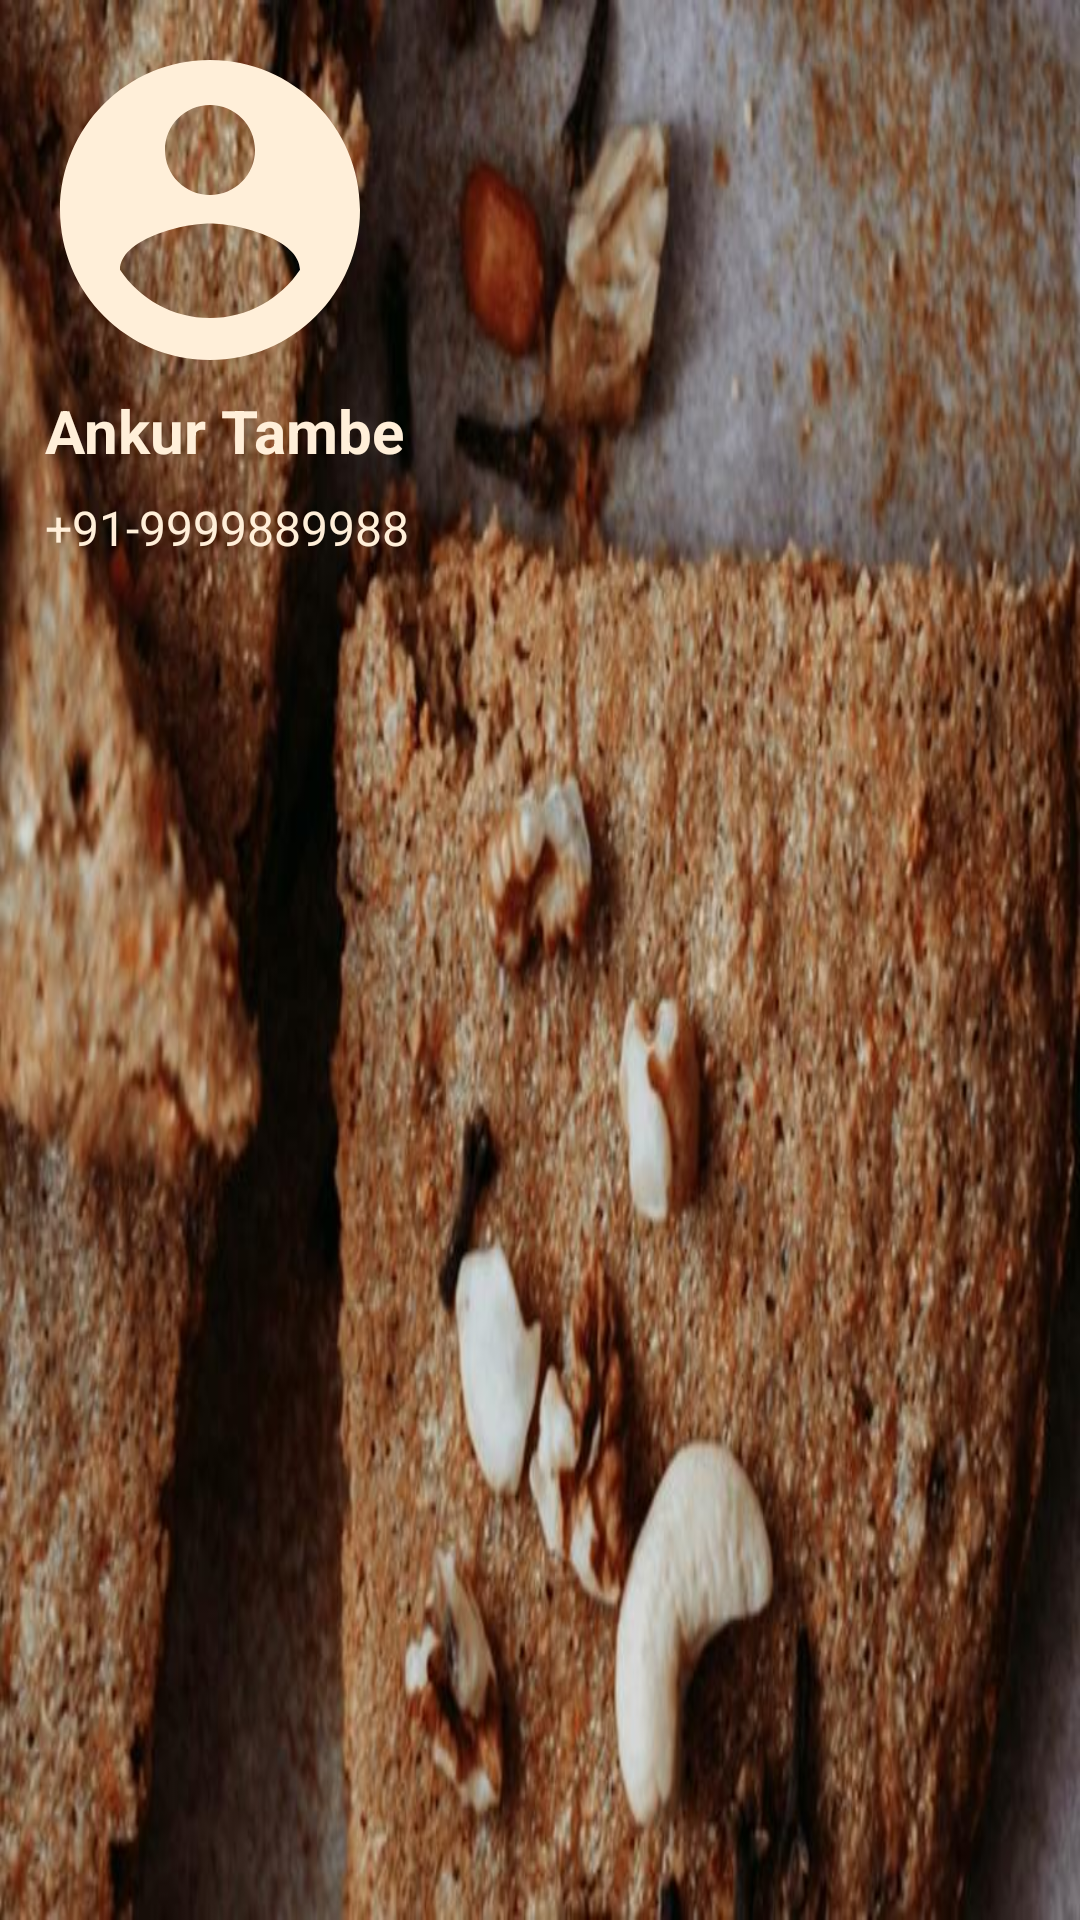

Reconstruct the res/layout file that produces this screen, plus the resources it refers to.
<!-- AndroidManifest.xml: application theme Theme.FoodFunkyApp -->
<!-- res/layout/drawer_header.xml -->
<?xml version="1.0" encoding="utf-8"?>
<RelativeLayout xmlns:android="http://schemas.android.com/apk/res/android"
    android:layout_width="match_parent"
    android:layout_height="200dp"
    android:background="@color/dark_brown"
    android:orientation="vertical">


    <ImageView
        android:layout_width="fill_parent"
        android:layout_height="match_parent"
        android:scaleType="center"
        android:adjustViewBounds="true"
        android:background="@drawable/bg1"/>


    <ImageView
        android:id="@+id/header_iv"
        android:layout_width="120dp"
        android:layout_height="120dp"
        android:layout_marginStart="10dp"
        android:layout_marginLeft="10dp"
        android:layout_marginTop="10dp"
        android:scaleType="centerCrop"
        android:src="@drawable/ic_name1">

    </ImageView>

    <TextView
        android:id="@+id/header_tv1"
        android:layout_width="wrap_content"
        android:layout_height="wrap_content"
        android:layout_below="@id/header_iv"
        android:layout_marginStart="15dp"
        android:layout_marginLeft="15dp"
        android:layout_marginBottom="8dp"
        android:text="@string/ankur_tambe"
        android:textColor="@color/creme"
        android:textSize="20sp"
        android:textStyle="bold">

    </TextView>

    <TextView
        android:id="@+id/header_tv2"
        android:layout_width="wrap_content"
        android:layout_height="wrap_content"
        android:layout_below="@id/header_tv1"
        android:layout_marginStart="15dp"
        android:layout_marginLeft="15dp"
        android:layout_marginBottom="15dp"
        android:text="+91-9999889988"
        android:textColor="@color/creme"
        android:textSize="16sp">

    </TextView>


</RelativeLayout>
<!-- resources referenced by this layout -->
<resources>
  <color name="creme">#FFEFD9</color>
  <color name="dark_brown">#503106</color>
  <!-- drawable bg1: jpg bitmap (drawable-hdpi, 26301 bytes) -->
  <!-- drawable ic_name1 (drawable) -->
  <vector xmlns:android="http://schemas.android.com/apk/res/android"
      android:width="24dp"
      android:height="24dp"
      android:viewportWidth="24"
      android:viewportHeight="24">
      <path
          android:fillColor="@color/creme"
          android:pathData="M12,2C6.48,2 2,6.48 2,12s4.48,10 10,10 10,-4.48 10,-10S17.52,2 12,2zM12,5c1.66,0 3,1.34 3,3s-1.34,3 -3,3 -3,-1.34 -3,-3 1.34,-3 3,-3zM12,19.2c-2.5,0 -4.71,-1.28 -6,-3.22 0.03,-1.99 4,-3.08 6,-3.08 1.99,0 5.97,1.09 6,3.08 -1.29,1.94 -3.5,3.22 -6,3.22z" />
  </vector>
  <string name="ankur_tambe">Ankur Tambe</string>
  <style name="Theme.FoodFunkyApp" parent="Theme.MaterialComponents.Light.NoActionBar">
          
          <item name="colorPrimary">@color/light_brown</item>
          <item name="colorPrimaryVariant">@color/dark_brown</item>
          <item name="colorOnPrimary">@color/dark_brown</item>
          
          <item name="colorSecondary">@color/black</item>
          <item name="colorSecondaryVariant">@color/black</item>
          <item name="colorOnSecondary">@color/black</item>
          
          <item name="android:statusBarColor" tools:targetApi="l">?attr/colorPrimaryVariant</item>
          
          <item name="android:textColorHint">@color/white</item>
      </style>
  <color name="light_brown">#64471A</color>
  <color name="black">#FF000000</color>
  <color name="white">#FFFFFFFF</color>
</resources>
